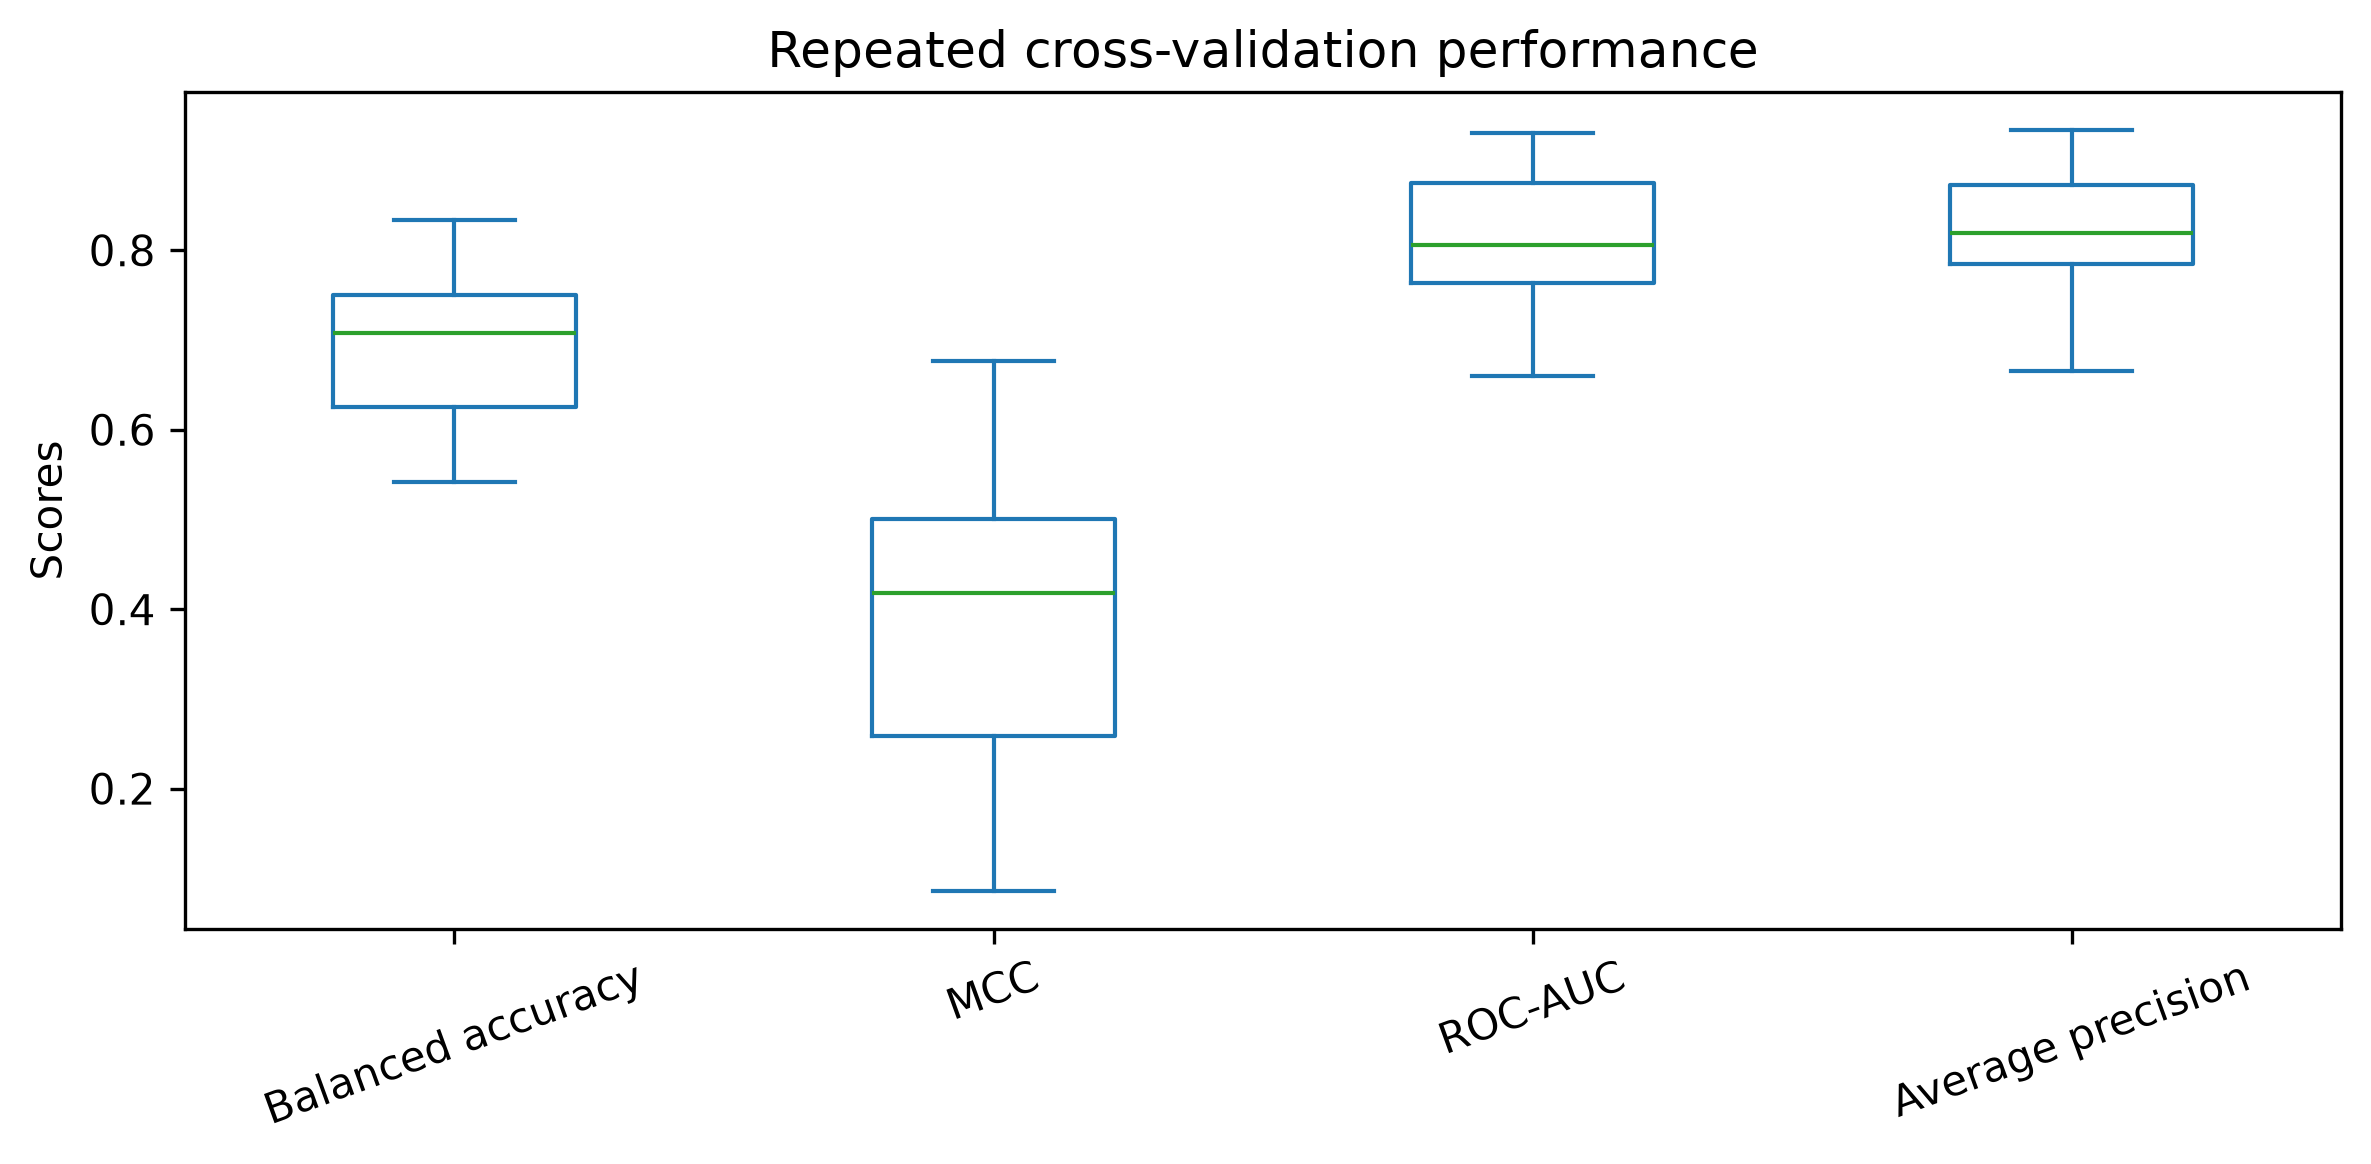

Data behind this chart, as committed beside it:
Balanced accuracy, MCC, ROC-AUC, Average precision
0.75, 0.5071, 0.7431, 0.6654
0.7083, 0.4181, 0.8958, 0.9016
0.5417, 0.08607, 0.6736, 0.7259
0.7083, 0.4303, 0.8819, 0.919
0.75, 0.5, 0.875, 0.8725
0.7917, 0.5854, 0.7917, 0.7589
0.7083, 0.4303, 0.8194, 0.8604
0.75, 0.5, 0.8819, 0.8881
0.75, 0.5071, 0.8056, 0.8603
0.7083, 0.4181, 0.7778, 0.8287
0.7083, 0.4303, 0.8889, 0.8664
0.5833, 0.1768, 0.7639, 0.7884
0.5833, 0.1667, 0.6597, 0.7975
0.625, 0.2509, 0.7153, 0.7482
0.7083, 0.4181, 0.8542, 0.8835
0.625, 0.2509, 0.7431, 0.794
0.6667, 0.3333, 0.7708, 0.7846
0.6667, 0.3333, 0.8194, 0.8191
0.7917, 0.5854, 0.8403, 0.7985
0.8333, 0.6761, 0.8889, 0.912
0.625, 0.2582, 0.7917, 0.7693
0.6667, 0.3536, 0.8056, 0.8311
0.625, 0.2582, 0.7361, 0.7701
0.8333, 0.6761, 0.9306, 0.934
0.75, 0.5, 0.7639, 0.8036
